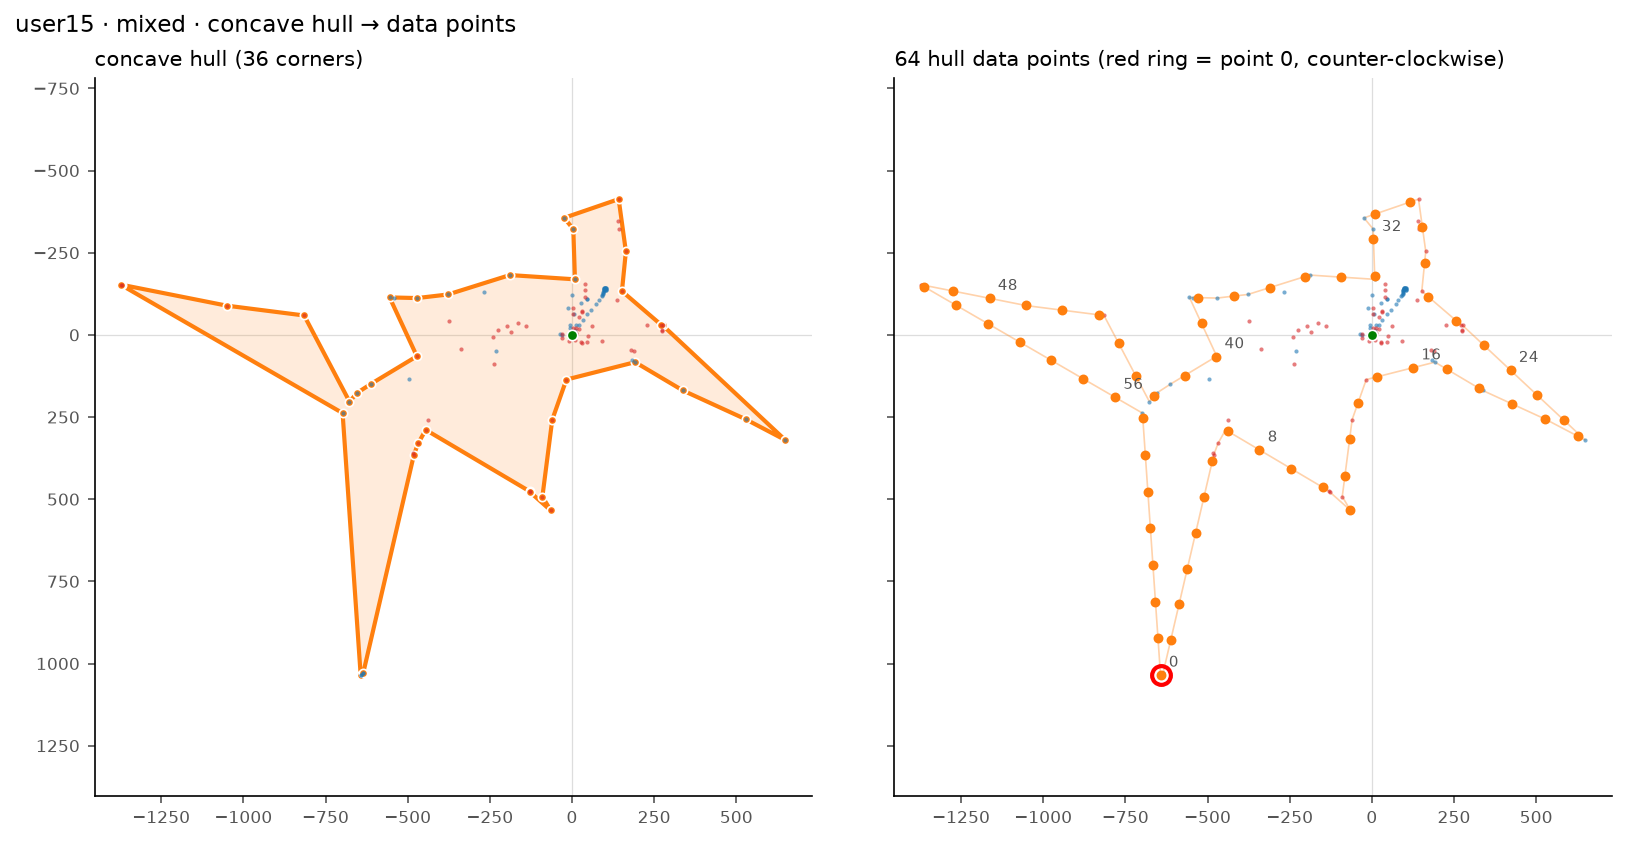

Values plotted in this chart, from the file beside it:
point, dx, dy
0, -643.0, 1035
1, -612.1, 929.4
2, -586.8, 820.4
3, -561.5, 711.4
4, -536.1, 602.4
5, -510.8, 493.4
6, -485.5, 384.4
7, -438.5, 292.9
8, -342.2, 349.9
9, -245.9, 406.8
10, -149.6, 463.8
11, -65.74, 532.8
12, -81.8, 428.1
13, -67.57, 317.1
14, -42.6, 208.6
15, 16.8, 127.4
16, 125.2, 99.93
17, 229, 105
18, 325.2, 162
19, 426.3, 209.9
20, 528, 256.6
21, 627.1, 308.5
22, 585.4, 260.4
23, 503.6, 184.0
24, 421.9, 107.6
25, 340.2, 31.11
26, 257, -42.89
27, 172.1, -115.8
28, 160.4, -218
29, 153.6, -329
30, 116.4, -404.2
31, 10.55, -367.9
32, 5.02, -290.7
33, 8.68, -178.9
34, -92.8, -175.7
35, -203.8, -177.4
36, -310.5, -143.9
37, -418.9, -118.1
38, -530.5, -113.4
39, -518.3, -34.77
40, -473.6, 65.99
41, -569.5, 123.8
42, -661.9, 186
43, -718.5, 124.2
44, -770.7, 25.15
45, -831.6, -61.12
46, -942.6, -75.23
47, -1054, -89.52
48, -1163, -111.3
49, -1273, -133.1
50, -1362, -146.4
51, -1266, -90.39
52, -1169, -34.35
53, -1072, 21.69
54, -975, 77.73
55, -878.1, 133.8
56, -781.3, 189.8
57, -696.9, 253.6
58, -689.2, 365.2
59, -681.5, 476.9
... 4 more rows
